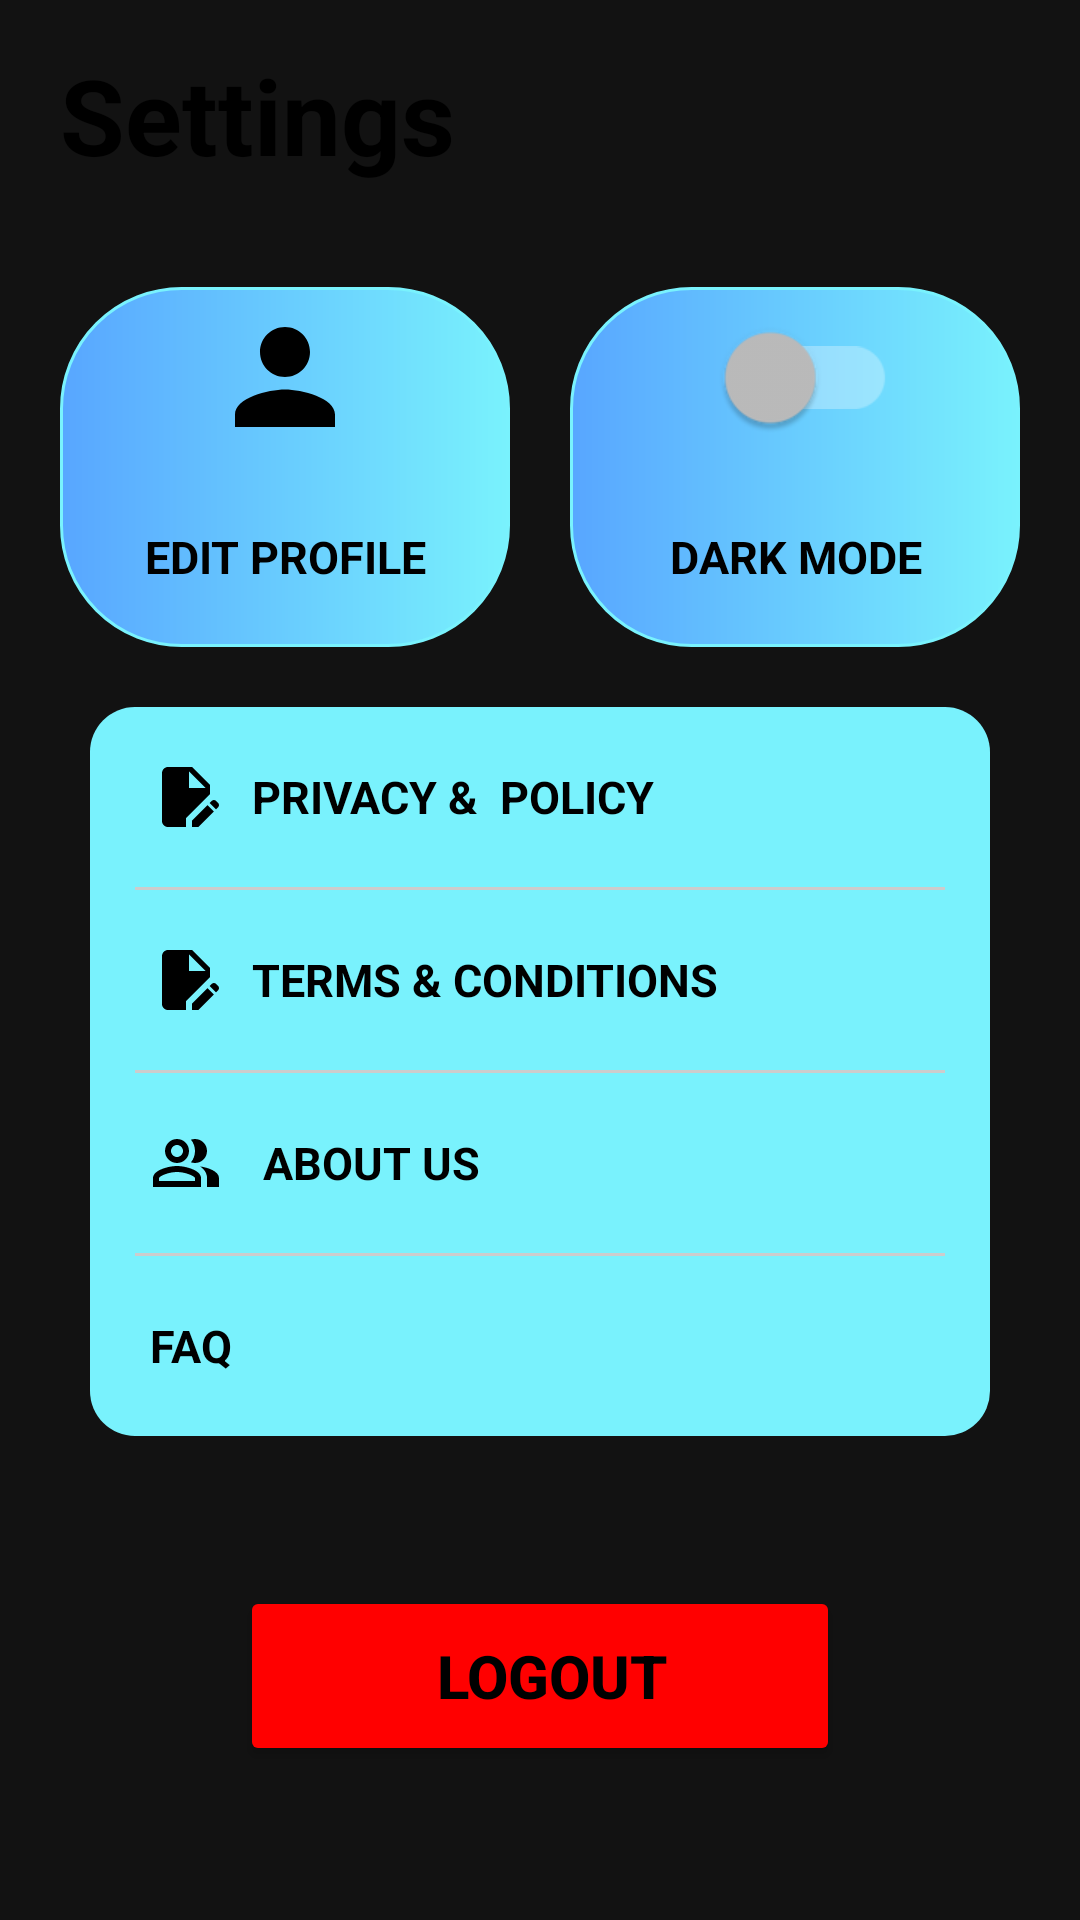

Reconstruct the res/layout file that produces this screen, plus the resources it refers to.
<!-- AndroidManifest.xml: application theme Theme.Fishfolio -->
<!-- res/layout/fragment_settings.xml -->
<?xml version="1.0" encoding="utf-8"?>
<LinearLayout
    xmlns:android="http://schemas.android.com/apk/res/android"
    xmlns:tools="http://schemas.android.com/tools"
    android:layout_width="match_parent"
    android:layout_height="match_parent"
    tools:context=".SettingsFragment">

    <ScrollView
        android:layout_width="match_parent"
        android:layout_height="match_parent">

        <LinearLayout
            android:layout_width="match_parent"
            android:layout_height="match_parent"
            android:orientation="vertical"
            android:gravity="center_horizontal">

            <TextView
                android:layout_width="match_parent"
                android:layout_height="wrap_content"
                android:text="Settings"
                android:textSize="35sp"
                android:textStyle="bold"
                android:layout_marginBottom="14dp"
                android:layout_marginTop="15dp"
                android:paddingStart="20dp"
                style="@style/TEXT_COLOR"/>


            <LinearLayout
                android:layout_width="match_parent"
                android:layout_height="160dp"
                android:orientation="horizontal"
                android:padding="20dp">


                <LinearLayout
                    android:id="@+id/btnEditProfile"
                    android:layout_width="0dp"
                    android:layout_height="match_parent"
                    android:layout_weight="1"
                    android:orientation="vertical"
                    style="@style/SENSOR_CONTAINER">

                    <LinearLayout
                        android:layout_width="match_parent"
                        android:layout_height="0dp"
                        android:layout_weight="1"
                        android:gravity="center">

                        <LinearLayout
                            android:layout_width="wrap_content"
                            android:layout_height="wrap_content"
                            style="@style/EDIT_PROFILE_ICON"/>

                    </LinearLayout>
                    <LinearLayout
                        android:layout_width="match_parent"
                        android:layout_height="0dp"
                        android:layout_weight="1">
                        <TextView
                            android:layout_width="match_parent"
                            android:layout_height="match_parent"
                            android:text="EDIT PROFILE"
                            android:textStyle="bold"
                            android:gravity="center"
                            android:textSize="15sp"
                            style="@style/TEXT_COLOR"/>
                    </LinearLayout>

                </LinearLayout>


                <LinearLayout
                    android:layout_width="0dp"
                    android:layout_height="match_parent"
                    android:layout_weight="1"
                    android:orientation="vertical"
                    android:layout_marginLeft="20dp"
                    style="@style/SENSOR_CONTAINER">

                    <LinearLayout
                        android:layout_width="match_parent"
                        android:layout_height="0dp"
                        android:layout_weight="1"
                        android:gravity="center"
                        tools:ignore="NestedWeights">

                        <androidx.appcompat.widget.SwitchCompat
                            android:id="@+id/changeModeSwitch"
                            android:layout_width="wrap_content"
                            android:layout_height="match_parent"
                            android:scaleY="1.5"
                            android:scaleX="1.5"/>

                    </LinearLayout>
                    <LinearLayout
                        android:layout_width="match_parent"
                        android:layout_height="0dp"
                        android:layout_weight="1">
                        <TextView
                            android:layout_width="match_parent"
                            android:layout_height="match_parent"
                            android:text="DARK MODE"
                            android:textStyle="bold"
                            android:gravity="center"
                            android:textSize="15sp"
                            style="@style/TEXT_COLOR"/>
                    </LinearLayout>

                </LinearLayout>

            </LinearLayout>

            <LinearLayout
                android:layout_width="match_parent"
                android:layout_height="wrap_content"
                android:layout_marginLeft="30dp"
                android:layout_marginRight="30dp"
                style="@style/SETTINGS_BTN_CONTAINER"
                android:orientation="vertical">

                <TextView
                    android:id="@+id/btnPrivacyPolicy"
                    android:layout_width="360dp"
                    android:layout_height="60dp"
                    android:text="PRIVACY &amp;  POLICY"
                    android:textStyle="bold"
                    android:textSize="15sp"
                    android:drawablePadding="10dp"
                    android:paddingLeft="20dp"
                    android:gravity="left|center"
                    style="@style/PRIVACY_POLICY_BTN"/>

                <View
                    android:layout_width="match_parent"
                    android:layout_height="1dp"
                    android:background="#cccccc"
                    android:layout_marginStart="15dp"
                    android:layout_marginEnd="15dp"/>

                <TextView
                    android:id="@+id/btnTermsConditions"
                    android:layout_width="360dp"
                    android:layout_height="60dp"
                    android:text="TERMS &amp; CONDITIONS"
                    android:textStyle="bold"
                    android:textSize="15sp"
                    android:drawablePadding="10dp"
                    android:paddingLeft="20dp"
                    android:gravity="left|center"
                    style="@style/TERMS_CONDITIONS_BTN"/>

                <View
                    android:layout_width="match_parent"
                    android:layout_height="1dp"
                    android:background="#cccccc"
                    android:layout_marginStart="15dp"
                    android:layout_marginEnd="15dp"/>

                <TextView
                    android:id="@+id/btnAboutUs"
                    android:layout_width="360dp"
                    android:layout_height="60dp"
                    android:text=" ABOUT US"
                    android:textStyle="bold"
                    android:textSize="15sp"
                    android:drawablePadding="10dp"
                    android:paddingLeft="20dp"
                    android:gravity="left|center"
                    style="@style/ABOUT_US_BTN"/>

                <View
                    android:layout_width="match_parent"
                    android:layout_height="1dp"
                    android:background="#cccccc"
                    android:layout_marginStart="15dp"
                    android:layout_marginEnd="15dp"/>

                <TextView
                    android:id="@+id/btnFAQ"
                    android:layout_width="360dp"
                    android:layout_height="60dp"
                    android:text="FAQ"
                    android:textStyle="bold"
                    android:textSize="15sp"
                    android:drawablePadding="10dp"
                    android:paddingLeft="20dp"
                    android:gravity="left|center"
                    style="@style/FAQ_BTN"/>



            </LinearLayout>


            <Button
                android:id="@+id/btnAccountLogout"
                android:layout_width="200dp"
                android:layout_height="60dp"
                android:text="LogOut"
                android:textStyle="bold"
                android:textSize="20sp"
                android:layout_marginTop="50dp"
                android:drawablePadding="10dp"
                android:paddingLeft="20dp"
                android:gravity="center"
                android:backgroundTint="#FF0000"
                style="@style/LOGOUT_BTN"/>


        </LinearLayout>

    </ScrollView>

</LinearLayout>
<!-- resources referenced by this layout -->
<resources>
  <style name="ABOUT_US_BTN">
          <item name="android:backgroundTint">#002B2D30</item>
          <item name="android:drawableLeft">@drawable/about_us_icon_lightmode</item>
          <item name="android:textColor">@color/black</item>
      </style>
  <style name="EDIT_PROFILE_ICON">
          <item name="android:background">@drawable/edit_profile_icon_lightmode</item>
      </style>
  <style name="FAQ_BTN">
          <item name="android:backgroundTint">#002B2D30</item>
          <item name="android:drawableLeft">@drawable/faq_icon_lightmode</item>
          <item name="android:textColor">@color/black</item>
      </style>
  <style name="LOGOUT_BTN">
          <item name="android:backgroundTint">#FF3B3B</item>
          <item name="android:textColor">@color/black</item>
          <item name="cornerRadius">15dp</item>
      </style>
  <style name="PRIVACY_POLICY_BTN">
          <item name="android:backgroundTint">#002B2D30</item>
          <item name="android:drawableLeft">@drawable/privacy_policy_icon_lightmode</item>
          <item name="android:textColor">@color/black</item>
      </style>
  <style name="SENSOR_CONTAINER">
          <item name="android:background">@drawable/sensor_container_lightmode</item>
      </style>
  <style name="SETTINGS_BTN_CONTAINER">
          <item name="android:background">@drawable/settings_btn_container_lightmode</item>
      </style>
  <style name="TERMS_CONDITIONS_BTN">
          <item name="android:backgroundTint">#002B2D30</item>
          <item name="android:drawableLeft">@drawable/privacy_policy_icon_lightmode</item>
          <item name="android:textColor">@color/black</item>
      </style>
  <style name="TEXT_COLOR">
          <item name="android:textColor">@color/black</item>
      </style>
  <style name="Theme.Fishfolio" parent="Base.Theme.Fishfolio" />
  <!-- drawable edit_profile_icon_lightmode (drawable) -->
  <vector xmlns:android="http://schemas.android.com/apk/res/android" android:height="50dp" android:tint="#000000" android:viewportHeight="24" android:viewportWidth="24" android:width="50dp">
  
      <path android:fillColor="@color/white" android:pathData="M12,12c2.21,0 4,-1.79 4,-4s-1.79,-4 -4,-4 -4,1.79 -4,4 1.79,4 4,4zM12,14c-2.67,0 -8,1.34 -8,4v2h16v-2c0,-2.66 -5.33,-4 -8,-4z"/>
  
  </vector>
  <!-- drawable privacy_policy_icon_lightmode (drawable) -->
  <vector xmlns:android="http://schemas.android.com/apk/res/android" android:height="24dp" android:tint="#000000" android:viewportHeight="24" android:viewportWidth="24" android:width="24dp">
  
      <path android:fillColor="@android:color/white" android:pathData="M14,19.88l0,2.12l2.12,0l5.17,-5.17l-2.12,-2.12z"/>
  
      <path android:fillColor="@android:color/white" android:pathData="M20,8l-6,-6H6C4.9,2 4.01,2.9 4.01,4L4,20c0,1.1 0.89,2 1.99,2H12v-2.95l8,-8V8zM13,9V3.5L18.5,9H13z"/>
  
      <path android:fillColor="@android:color/white" android:pathData="M22.71,14L22,13.29c-0.39,-0.39 -1.02,-0.39 -1.41,0L19.88,14L22,16.12l0.71,-0.71C23.1,15.02 23.1,14.39 22.71,14z"/>
  
  </vector>
  <!-- drawable sensor_container_lightmode (drawable) -->
  <?xml version="1.0" encoding="utf-8"?>
  <shape android:shape="rectangle" xmlns:android="http://schemas.android.com/apk/res/android">
  
      <gradient android:angle="0" android:startColor="#58A6FF" android:endColor="#79F2FD"/>
      <corners android:radius="40dp"/>
      <stroke android:width="1dp" android:color="#79F2FD"/>
  
  </shape>
  <!-- drawable settings_btn_container_lightmode (drawable) -->
  <?xml version="1.0" encoding="utf-8"?>
  <shape android:shape="rectangle" xmlns:android="http://schemas.android.com/apk/res/android">
  
      <corners android:radius="15dp"/>
      <solid android:color="#79F2FD"/>
  </shape>
  <style name="Base.Theme.Fishfolio" parent="Theme.MaterialComponents.NoActionBar">
          
          
      </style>
  <!-- not gathered from this repository: default colours our renderer supplied (Android Studio template values) -->
  <color name="black">#FF000000</color>
  <color name="white">#FFFFFFFF</color>
</resources>
